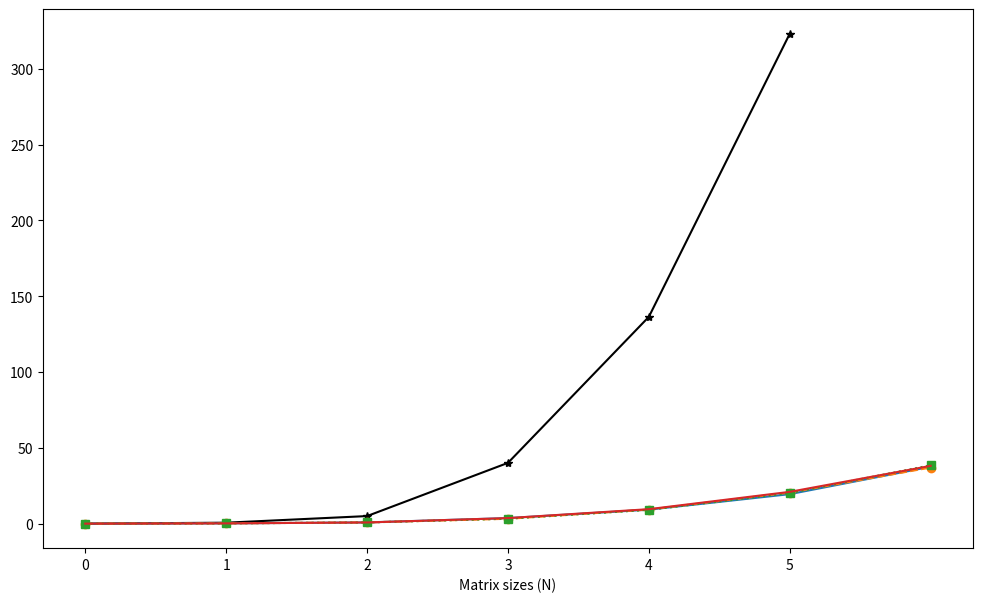

Here is the Python script that generated this plot: (Note: this script raises an exception after producing the figure.)
import numpy as np
import matplotlib.pyplot as plt

plt.figure(figsize=(12,7))

# results from serial version of pi calculation
chol_serial = [0.000721, 0.634465, 5.00225, 40.096, 136.431, 323.151, ]

# results from openmp on host version of chol calculation: 8 threads
chol_omp_8threads = [0.005136, 0.192166, 0.827317, 3.66344, 9.24924, 19.4674, 37.5319]

# results from openmp on host version of chol calculation: 16 threads
chol_omp_16threads = [0.005997, 0.194117, 0.831226, 3.21844, 9.29916, 20.5382, 37.0182]

# results from openmp on host version of chol calculation: 32 threads
chol_omp_32threads = [0.006361, 0.192553, 0.785325, 3.29344, 9.11284, 20.1299, 38.5062]

# results from openmp on host version of chol calculation: 48 threads
chol_omp_48threads = [0.005295, 0.195904, 0.78963, 3.67192, 9.55611, 20.9759, 38.1312]

loops = ('100', '1000', '2000', '4000', '6000', '8000', '10000')
x_pos = np.arange(len(chol_serial))

plt.plot(chol_serial, label = 'chol_serial', color='black', marker='*')

plt.plot(chol_omp_8threads, label = 'chol_omp_8threads')
plt.plot(chol_omp_16threads, label = 'chol_omp_16threads', linestyle='--', marker='o')
plt.plot(chol_omp_32threads, label = 'chol_omp_32threads', linestyle=':', marker='s')
plt.plot(chol_omp_48threads, label = 'chol_omp_48threads')

plt.xlabel('Matrix sizes (N)')
plt.xticks(x_pos, loops)
plt.ylabel('Execution time (s)')
plt.title('chol Calculation in Parallel Computing')
plt.grid(True)
plt.legend()

plt.show()